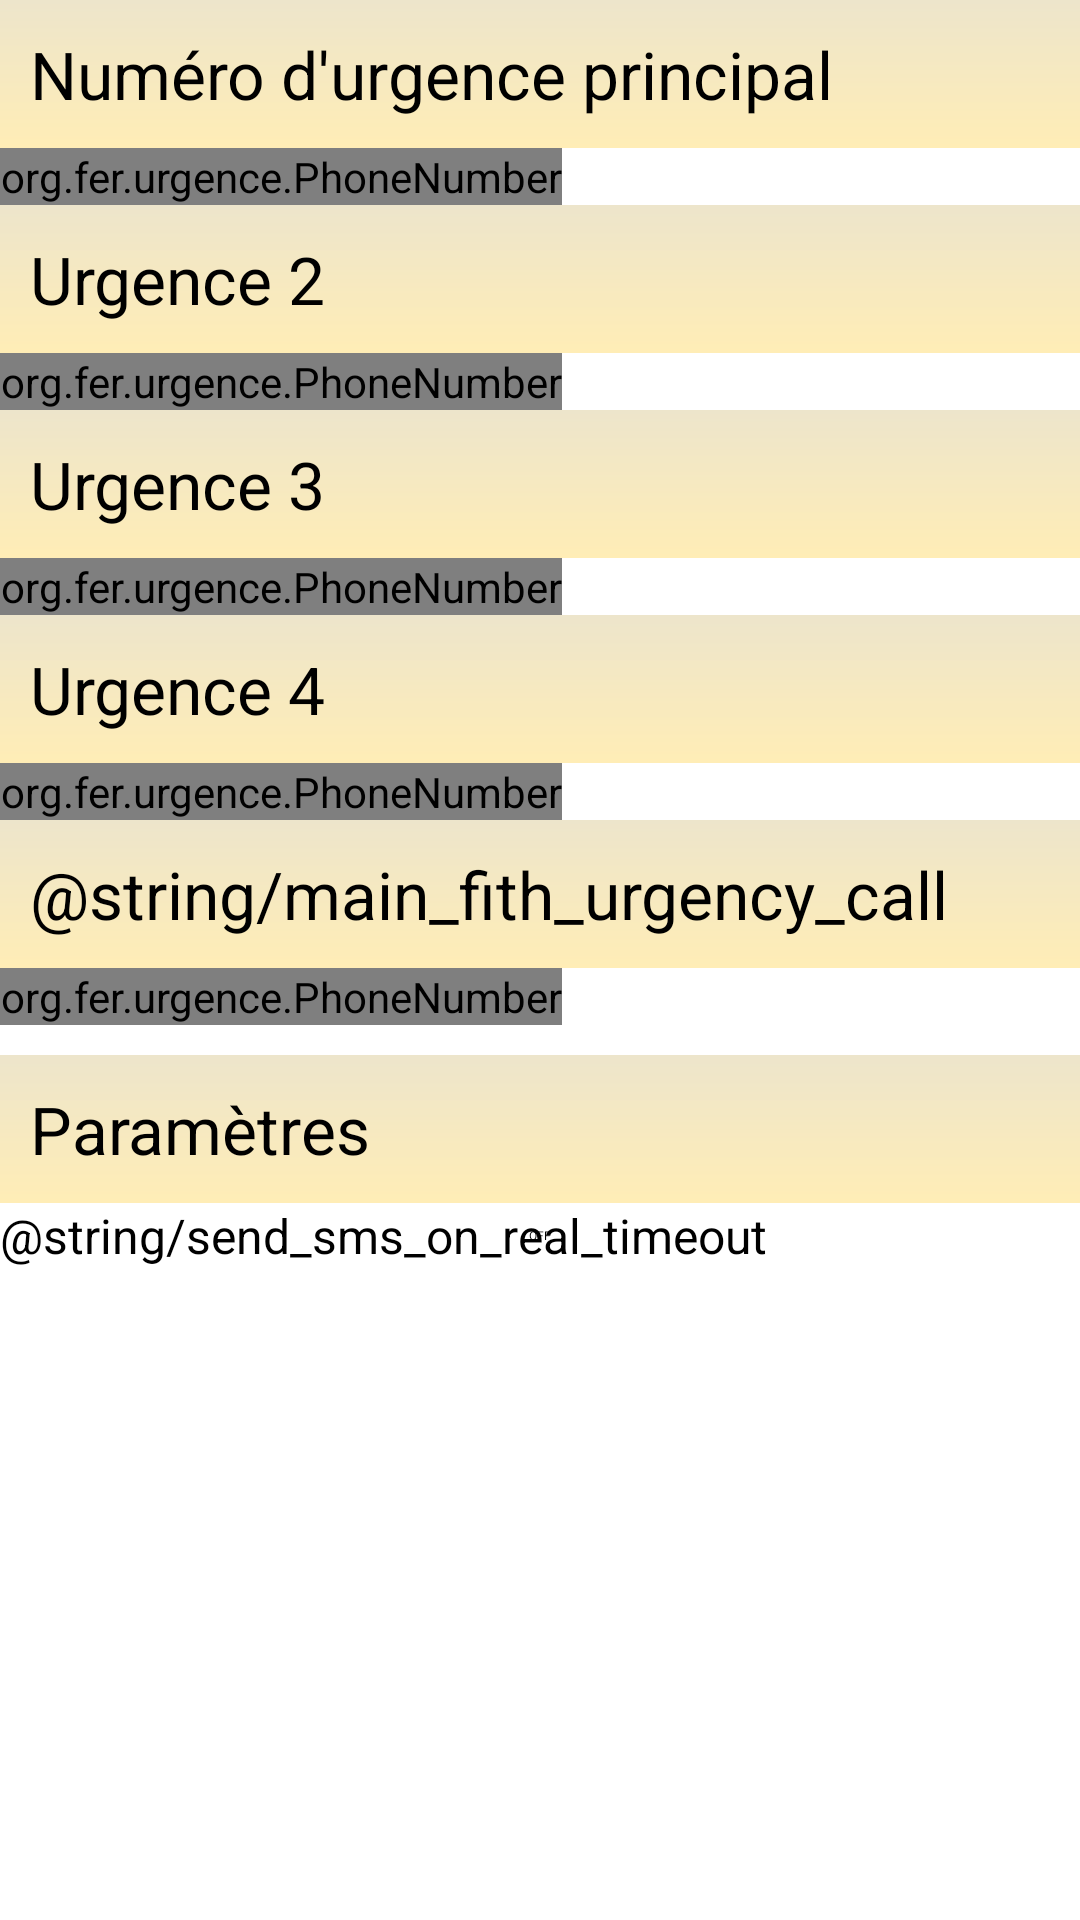

The Android layout XML behind this screen, and the referenced resources:
<!-- AndroidManifest.xml: application theme AppTheme -->
<!-- res/layout/activity_main.xml -->
<ScrollView xmlns:android="http://schemas.android.com/apk/res/android"
    xmlns:tools="http://schemas.android.com/tools"
    android:layout_width="match_parent"
    android:layout_height="match_parent" >

    <LinearLayout
        android:layout_width="match_parent"
        android:layout_height="wrap_content"
        android:orientation="vertical" >

        <TextView
            android:id="@+id/textView1"
            style="@style/titleStyle"
            android:layout_width="match_parent"
            android:layout_height="wrap_content"
            android:text="@string/main_first_urgency_call" />

        <org.fer.urgence.PhoneNumber
            android:id="@+id/phoneNumber0"
            android:layout_width="wrap_content"
            android:layout_height="wrap_content" >
        </org.fer.urgence.PhoneNumber>

        <TextView
            android:id="@+id/textView2"
            style="@style/titleStyle"
            android:layout_width="match_parent"
            android:layout_height="wrap_content"
            android:text="@string/main_second_urgency_call"
            android:textAppearance="?android:attr/textAppearanceLarge" />

        <org.fer.urgence.PhoneNumber
            android:id="@+id/phoneNumber1"
            android:layout_width="wrap_content"
            android:layout_height="wrap_content" >
        </org.fer.urgence.PhoneNumber>

        <TextView
            android:id="@+id/textView3"
            style="@style/titleStyle"
            android:layout_width="match_parent"
            android:layout_height="wrap_content"
            android:text="@string/main_third_urgency_call"
            android:textAppearance="?android:attr/textAppearanceLarge" />

        <org.fer.urgence.PhoneNumber
            android:id="@+id/phoneNumber2"
            android:layout_width="wrap_content"
            android:layout_height="wrap_content" >
        </org.fer.urgence.PhoneNumber>

        <TextView
            android:id="@+id/textView4"
            style="@style/titleStyle"
            android:layout_width="match_parent"
            android:layout_height="wrap_content"
            android:text="@string/main_four_urgency_call"
            android:textAppearance="?android:attr/textAppearanceLarge" />

        <org.fer.urgence.PhoneNumber
            android:id="@+id/phoneNumber3"
            android:layout_width="wrap_content"
            android:layout_height="wrap_content" >
        </org.fer.urgence.PhoneNumber>
        
        <TextView
            android:id="@+id/textView5"
            style="@style/titleStyle"
            android:layout_width="match_parent"
            android:layout_height="wrap_content"
            android:text="@string/main_fith_urgency_call"
            android:textAppearance="?android:attr/textAppearanceLarge" />

        <org.fer.urgence.PhoneNumber
            android:id="@+id/phoneNumber4"
            android:layout_width="wrap_content"
            android:layout_height="wrap_content" >
        </org.fer.urgence.PhoneNumber>

        <TextView
            android:id="@+id/textView6"
            style="@style/titleStyle"
            android:layout_width="match_parent"
            android:layout_height="wrap_content"
            android:layout_marginTop="10dp"
            android:text="@string/menu_settings"
            android:textAppearance="?android:attr/textAppearanceLarge" />

        <Switch
            android:id="@+id/sendSmsOnTry"
            android:layout_width="match_parent"
            android:layout_height="wrap_content"
            android:text="@string/send_sms_on_real_timeout" />
        
    </LinearLayout>

</ScrollView>
<!-- resources referenced by this layout -->
<resources>
  <string name="main_first_urgency_call">Numéro d\'urgence principal</string>
  <string name="main_fith_urgency_call">Urgence 5</string>
  <string name="main_four_urgency_call">Urgence 4</string>
  <string name="main_second_urgency_call">Urgence 2</string>
  <string name="main_third_urgency_call">Urgence 3</string>
  <string name="menu_settings">Paramètres</string>
  <string name="send_sms_on_real_timeout">Envoi d\'un SMS sur tentative d\'appel.</string>
  <style name="titleStyle" parent="android:Widget.Holo.Light.TextView">
          <item name="android:textAppearance">?android:attr/textAppearanceLarge</item>
      	<item name="android:background">@drawable/shape_text_value</item>
      </style>
  <style name="AppTheme" parent="android:Theme.Light" />
  <!-- drawable shape_text_value (drawable) -->
  <?xml version="1.0" encoding="utf-8"?>
  <shape xmlns:android="http://schemas.android.com/apk/res/android"
      android:shape="rectangle">
      <gradient
          android:startColor="#FFffedb6"
          android:endColor="#FFede5cb"
          android:angle="90"/>
      <padding android:left="10dp"
          android:top="10dp"
          android:right="10dp"
          android:bottom="10dp" />
  </shape>
</resources>
